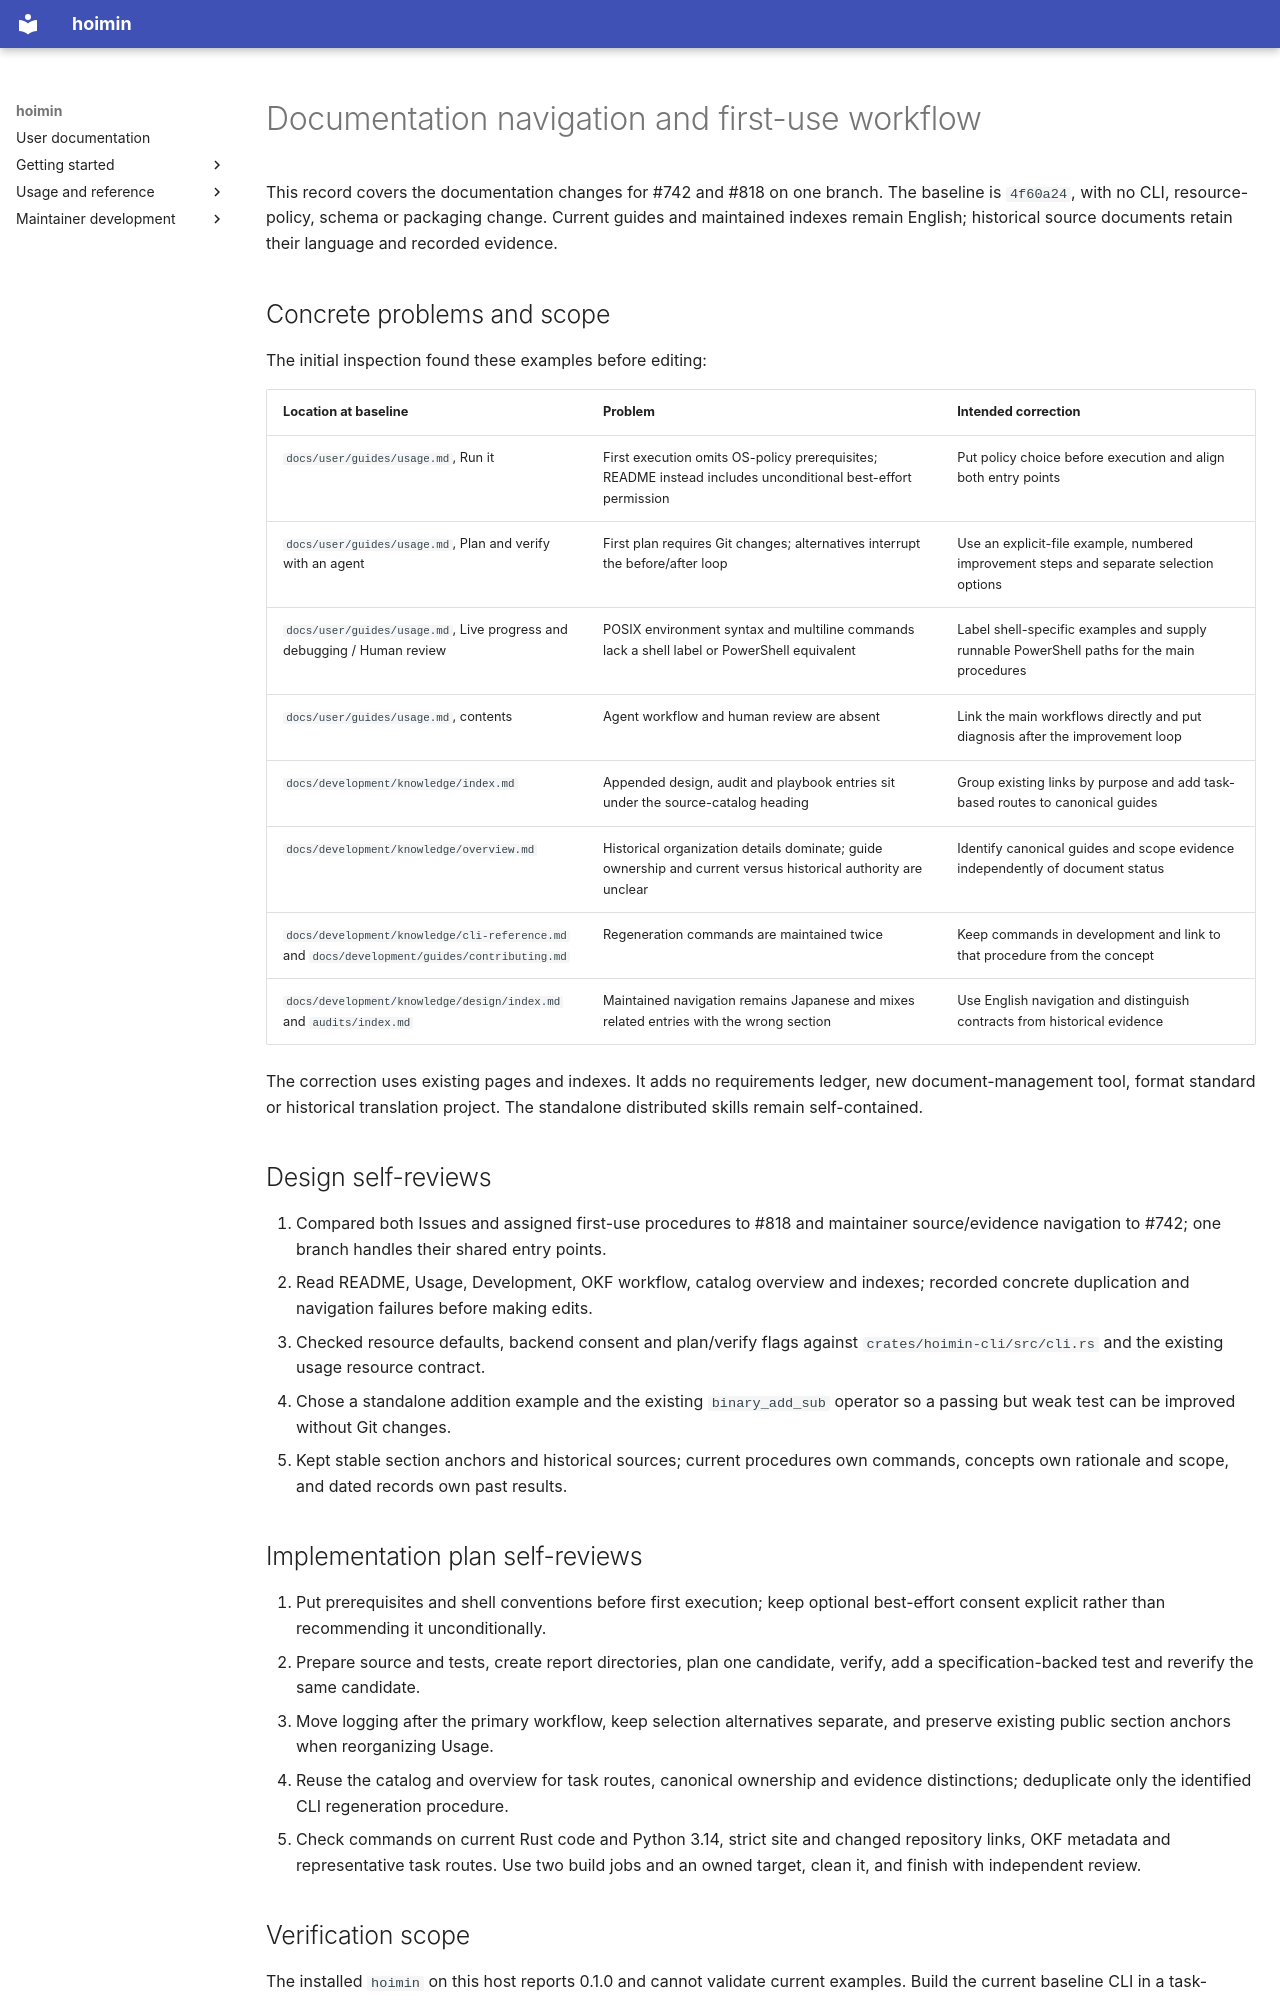

repository: HayaoSuzuki/hoimin · page: development/work/maintenance/2026-10-12-documentation-navigation/index.html · generator: mkdocs

# Documentation navigation and first-use workflow

This record covers the documentation changes for #742 and #818 on one branch.
The baseline is `4f60a24`, with no CLI, resource-policy, schema or packaging
change. Current guides and maintained indexes remain English; historical source
documents retain their language and recorded evidence.

## Concrete problems and scope

The initial inspection found these examples before editing:

| Location at baseline | Problem | Intended correction |
| --- | --- | --- |
| `docs/user/guides/usage.md`, Run it | First execution omits OS-policy prerequisites; README instead includes unconditional best-effort permission | Put policy choice before execution and align both entry points |
| `docs/user/guides/usage.md`, Plan and verify with an agent | First plan requires Git changes; alternatives interrupt the before/after loop | Use an explicit-file example, numbered improvement steps and separate selection options |
| `docs/user/guides/usage.md`, Live progress and debugging / Human review | POSIX environment syntax and multiline commands lack a shell label or PowerShell equivalent | Label shell-specific examples and supply runnable PowerShell paths for the main procedures |
| `docs/user/guides/usage.md`, contents | Agent workflow and human review are absent | Link the main workflows directly and put diagnosis after the improvement loop |
| `docs/development/knowledge/index.md` | Appended design, audit and playbook entries sit under the source-catalog heading | Group existing links by purpose and add task-based routes to canonical guides |
| `docs/development/knowledge/overview.md` | Historical organization details dominate; guide ownership and current versus historical authority are unclear | Identify canonical guides and scope evidence independently of document status |
| `docs/development/knowledge/cli-reference.md` and `docs/development/guides/contributing.md` | Regeneration commands are maintained twice | Keep commands in development and link to that procedure from the concept |
| `docs/development/knowledge/design/index.md` and `audits/index.md` | Maintained navigation remains Japanese and mixes related entries with the wrong section | Use English navigation and distinguish contracts from historical evidence |

The correction uses existing pages and indexes. It adds no requirements ledger,
new document-management tool, format standard or historical translation project.
The standalone distributed skills remain self-contained.

## Design self-reviews

1. Compared both Issues and assigned first-use procedures to #818 and maintainer
   source/evidence navigation to #742; one branch handles their shared entry points.
2. Read README, Usage, Development, OKF workflow, catalog overview and indexes;
   recorded concrete duplication and navigation failures before making edits.
3. Checked resource defaults, backend consent and plan/verify flags against
   `crates/hoimin-cli/src/cli.rs` and the existing usage resource contract.
4. Chose a standalone addition example and the existing `binary_add_sub`
   operator so a passing but weak test can be improved without Git changes.
5. Kept stable section anchors and historical sources; current procedures own
   commands, concepts own rationale and scope, and dated records own past results.

## Implementation plan self-reviews

1. Put prerequisites and shell conventions before first execution; keep optional
   best-effort consent explicit rather than recommending it unconditionally.
2. Prepare source and tests, create report directories, plan one candidate,
   verify, add a specification-backed test and reverify the same candidate.
3. Move logging after the primary workflow, keep selection alternatives separate,
   and preserve existing public section anchors when reorganizing Usage.
4. Reuse the catalog and overview for task routes, canonical ownership and evidence
   distinctions; deduplicate only the identified CLI regeneration procedure.
5. Check commands on current Rust code and Python 3.14, strict site and changed
   repository links, OKF metadata and representative task routes. Use two build
   jobs and an owned target, clean it, and finish with independent review.

## Verification scope

The installed `hoimin` on this host reports 0.1.0 and cannot validate current
examples. Build the current baseline CLI in a task-owned target instead. The
example exercises a small local project and a test-only improvement; it does not
establish mutation-test performance or native resource enforcement on other OSes.
No general E2E suite or permanent test helper is added for document organization.
